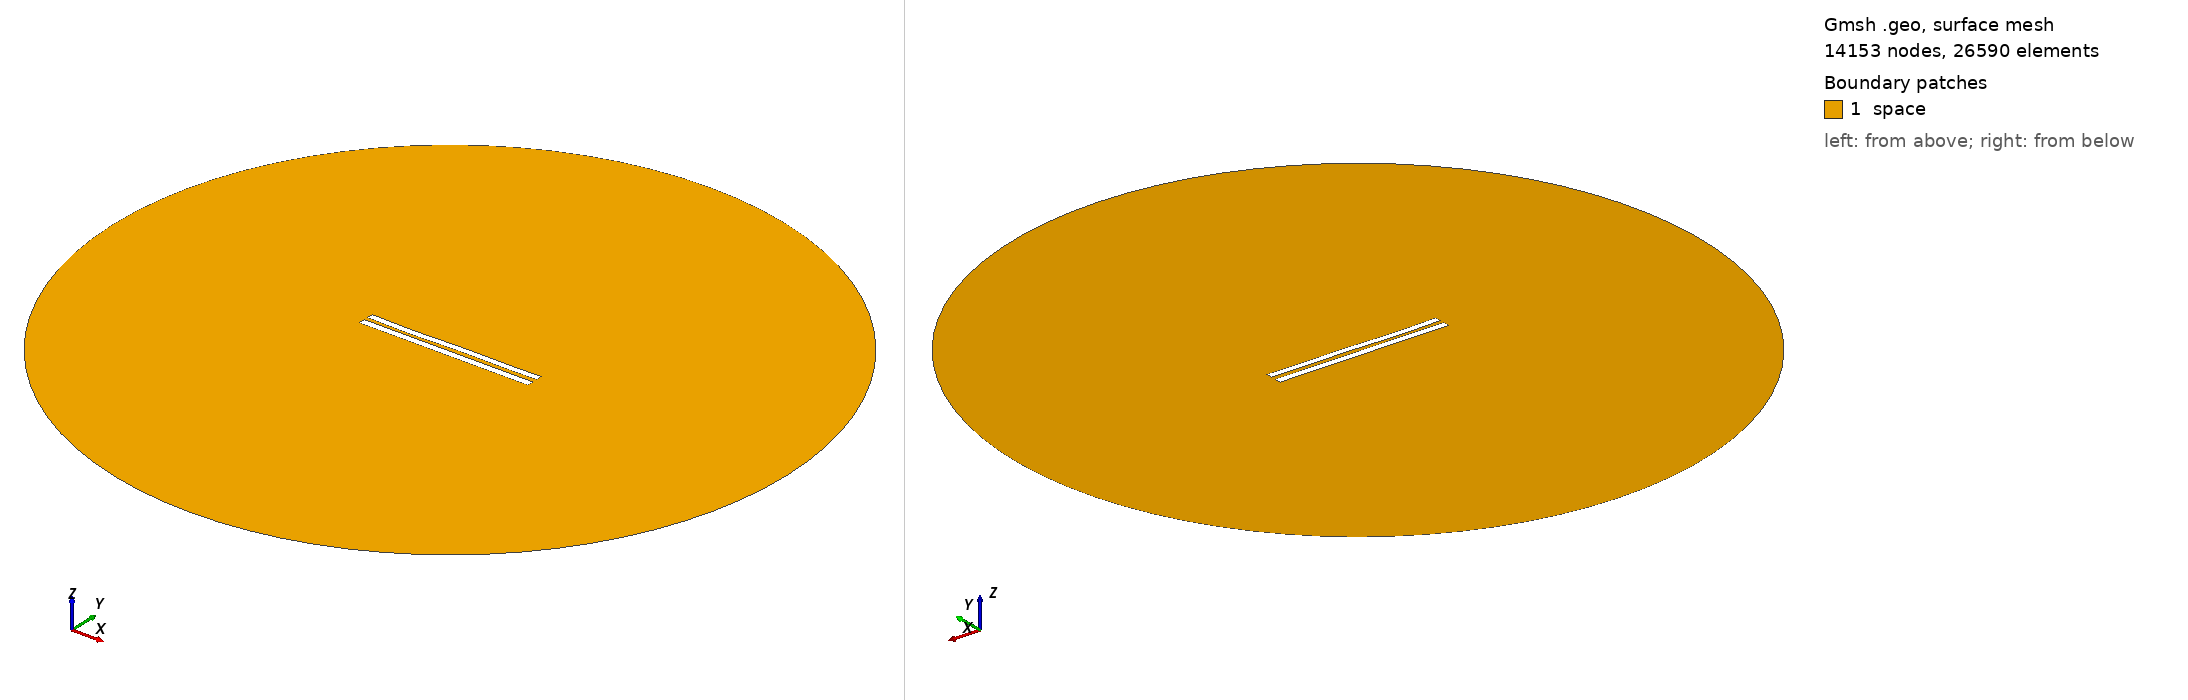

Gmsh geometry script, surface-meshed: 14153 nodes, 26590 surface elements. Boundary patches (legend numbers): 1 space. Left view from above one corner, right view from below the opposite corner. Legend entries are the model's physical surfaces. The drawing asked Gmsh for element sizes between 1% and 20% of the model's largest extent; the script's own settings can give other sizes.

=== 6151.geo (drawn) ===
//---------------------------------------
// Geometry kernel
//---------------------------------------

SetFactory("OpenCASCADE");



//---------------------------------------
// Parameters of the geometry
//---------------------------------------

// Overetch of the upper plate
overetch = 0.125;

// Distance between the plates
distance = 2.5;

// Discretization over the x axis (for the deformation)
nx = 50; 

// Length of the plate
L = 100 - overetch; 

// Number of modes
n = 4; 

// 1st mode coefficient
coeff(1) = 0.15;
beta(1) = 0.596864 * 3.1415926535 / L;

// 2nd mode coefficient
coeff(2) = -0.075;
beta(2) = 1.49418 * 3.1415926535 / L;

// 3rd mode coefficient
coeff(3) = -0.15;
beta(3) = 2.50025 * 3.1415926535 / L;

// 4th mode coefficient
coeff(4) = -0.15;
beta(4) = 3.49999 * 3.1415926535 / L;



//---------------------------------------
// Upper plate (deformed rectangle)
//---------------------------------------

// Coordiantes of the upper plate
xmin = -50;
xmax = 50 - overetch;

// Height of the upper plate
yheight = 4 - 2 * overetch;

// Indexes of the points
UpperID[] = {};
LowerID[] = {};
LeftID[] = {};
RightID[] = {};

// Point index
p = 1;

// Horizontal edges
For i In {1:nx}
    x = xmin + (i-1)*(xmax - xmin)/(nx-1);

    y_bottom = distance / 2 + overetch;
    For j In {1:n}
        C = (Cosh(beta(j)*L) + Cos(beta(j)*L)) / (Sinh(beta(j)*L) + Sin(beta(j)*L));
        y_bottom  = y_bottom + coeff(j) * (Cosh(beta(j)*(x+50)) - Cos(beta(j)*(x+50)) - C * (Sinh(beta(j)*(x+50)) - Sin(beta(j)*(x+50))));
    EndFor

    y_top = y_bottom + yheight;

    Point(p) = {x, y_top, 0, 1.0};
    UpperID[i] = p;
    p = p + 1;

    Point(p) = {x, y_bottom, 0, 1.0};
    LowerID[i] = p;
    p = p + 1;
EndFor

// Create point lists
UpperPts[] = {}; LowerPts[] = {};
For i In {1:nx}
  UpperPts[] += {UpperID[i]};
  LowerPts[] += {LowerID[i]};
EndFor

// Build splines
Spline(1) = {UpperPts[]};
Spline(2) = {LowerPts[]};
Line(3) = {LowerPts[nx-1], UpperPts[nx-1]};
Line(4) = {LowerPts[0], UpperPts[0]};

// Build the plane surface
Curve Loop(1) = {2, 3, -1, -4};
Plane Surface(1) = {1};



//---------------------------------------
// Lower plate (rectangle)
//---------------------------------------

// Vertices
Point(1001) = {-50, -1, 0, 1.0};
Point(1002) = { 50, -1, 0, 1.0};
Point(1003) = { 50,  -5, 0, 1.0};
Point(1004) = {-50,  -5, 0, 1.0};

// Edges
Line(5) = {1001, 1002};
Line(6) = {1002, 1003};
Line(7) = {1003, 1004};
Line(8) = {1004, 1001};

// Plane surface
Line Loop(2) = {5, 6, 7, 8};
Plane Surface(2) = {2}; 



//---------------------------------------
// Outer (fictious) boundary
//---------------------------------------

// Points
Point(1005) = {0, 0, 0};       // Center
Point(1006) = {200, 0, 0};     // Start point
Point(1007) = {0, 200, 0};     // 90 degrees
Point(1008) = {-200, 0, 0};    // 180 degrees
Point(1009) = {0, -200, 0};    // 270 degrees

// Circle arcs (each needs start, center, end)
Circle(9) = {1006, 1005, 1007};
Circle(10) = {1007, 1005, 1008};
Circle(11) = {1008, 1005, 1009};
Circle(12) = {1009, 1005, 1006};

// Plane surface for the entire domain
Curve Loop(3) = {9, 10, 11, 12};
Surface(3) = {3};

// Subtract the plates from the whole domain to obtain the actual domain where we want to solve the equations
BooleanDifference{ Surface{3}; Delete; }{ Surface{1}; Surface{2}; Delete; }




//---------------------------------------
// Transfinite Lines/Curves
//---------------------------------------

// Set the number of points on the boundaries
r = 7;

// Plates
Transfinite Curve {1, 2} = 50*r Using Progression 1;
Transfinite Curve {3, 4} = 2*r Using Progression 1;
Transfinite Line {5, 7} = 50*r Using Progression 1;
Transfinite Line {6, 8} = 2*r Using Progression 1;

// Outer boundary
Transfinite Line {9, 10, 11, 12} = 20 Using Progression 1;



//---------------------------------------
// Physical groups
//---------------------------------------                

// Physical curves (boundaries)
Physical Line("force_segment", 10) = {2};
Physical Line("upper_plate", 11) = {1, 3, 4};
Physical Line("lower_plate", 12) = {5, 6, 7, 8};
Physical Line("boundary", 20) = {9, 10, 11, 12};

// Physical Surfaces
Physical Surface("space", 30) = {3};



//---------------------------------------
// 6. Generate the Mesh
//---------------------------------------

// 2D mesh generation
Mesh 2;
